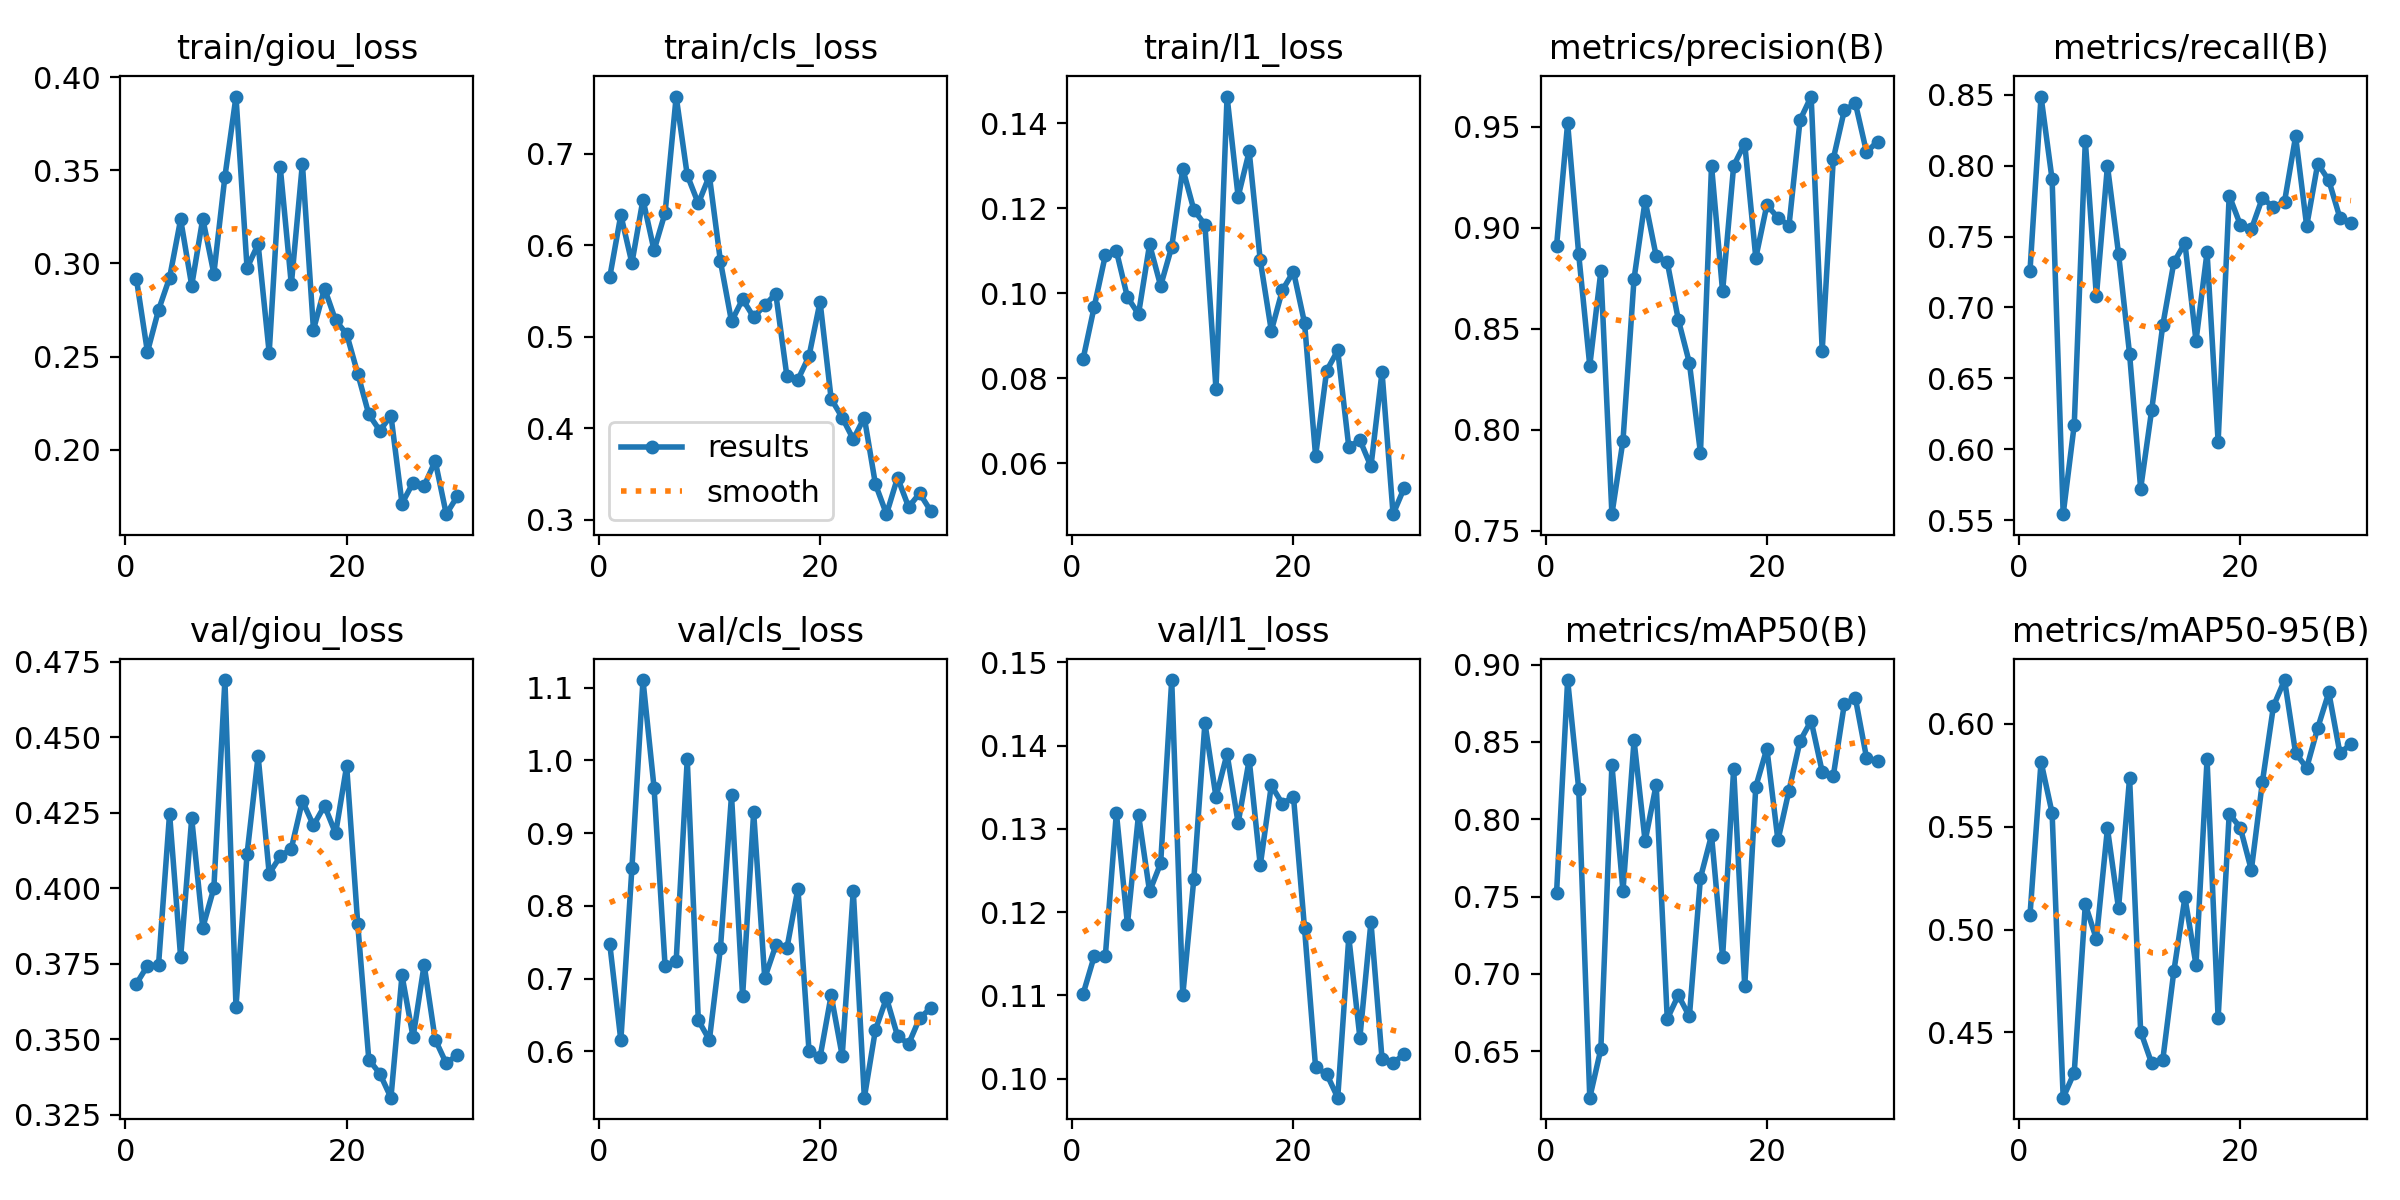

The table this chart was drawn from, first rows:
epoch, time, train/giou_loss, train/cls_loss, train/l1_loss, metrics/precision(B), metrics/recall(B), metrics/mAP50(B), metrics/mAP50-95(B), val/giou_loss, val/cls_loss, val/l1_loss, lr/pg0, lr/pg1, lr/pg2
1, 34.41, 0.2919, 0.5652, 0.08462, 0.8912, 0.7255, 0.7526, 0.5069, 0.3684, 0.7476, 0.1102, 0.0002286, 0.0002286, 0.0002286
2, 48.86, 0.2525, 0.633, 0.09684, 0.9519, 0.8487, 0.89, 0.5816, 0.3744, 0.6149, 0.1147, 0.000456, 0.000456, 0.000456
3, 63.32, 0.2749, 0.5804, 0.1089, 0.8869, 0.7903, 0.8197, 0.5567, 0.3745, 0.8516, 0.1147, 0.0006673, 0.0006673, 0.0006673
4, 77.46, 0.2923, 0.6499, 0.11, 0.8317, 0.5541, 0.62, 0.4183, 0.4248, 1.111, 0.1319, 0.0008626, 0.0008626, 0.0008626
5, 91.38, 0.3237, 0.5944, 0.09907, 0.8784, 0.6172, 0.6514, 0.4305, 0.3772, 0.9628, 0.1186, 0.001042, 0.001042, 0.001042
6, 105.5, 0.2881, 0.6354, 0.09511, 0.7582, 0.8174, 0.8352, 0.5123, 0.4232, 0.7167, 0.1317, 0.001193, 0.001193, 0.001193
7, 119.4, 0.324, 0.7624, 0.1115, 0.7946, 0.708, 0.7536, 0.4954, 0.387, 0.7243, 0.1225, 0.001146, 0.001146, 0.001146
8, 133.5, 0.2945, 0.6765, 0.1018, 0.8748, 0.7998, 0.851, 0.5492, 0.4001, 1.002, 0.1259, 0.001099, 0.001099, 0.001099
9, 147.5, 0.3466, 0.6456, 0.1109, 0.9135, 0.738, 0.7858, 0.5103, 0.469, 0.6427, 0.1479, 0.001052, 0.001052, 0.001052
10, 161.6, 0.3896, 0.6757, 0.1293, 0.886, 0.6671, 0.8224, 0.5737, 0.3608, 0.6155, 0.11, 0.001005, 0.001005, 0.001005
11, 175.6, 0.2975, 0.5822, 0.1197, 0.8831, 0.5721, 0.671, 0.4505, 0.4113, 0.742, 0.124, 0.0009574, 0.0009574, 0.0009574
12, 189.8, 0.3104, 0.5166, 0.1162, 0.8545, 0.6279, 0.6862, 0.4349, 0.4438, 0.9519, 0.1427, 0.0009103, 0.0009103, 0.0009103
13, 203.8, 0.252, 0.5409, 0.07743, 0.8331, 0.6875, 0.6726, 0.4367, 0.4049, 0.6755, 0.1338, 0.0008631, 0.0008631, 0.0008631
14, 218, 0.3517, 0.5213, 0.1463, 0.7885, 0.7317, 0.7621, 0.4798, 0.4106, 0.9287, 0.139, 0.000816, 0.000816, 0.000816
15, 231.9, 0.2888, 0.5342, 0.1227, 0.9308, 0.7454, 0.7897, 0.5156, 0.4132, 0.7007, 0.1307, 0.0007688, 0.0007688, 0.0007688
16, 246.1, 0.3536, 0.5468, 0.1334, 0.8685, 0.6764, 0.7109, 0.4829, 0.4289, 0.7455, 0.1383, 0.0007216, 0.0007216, 0.0007216
17, 260, 0.2644, 0.457, 0.1078, 0.9308, 0.739, 0.8327, 0.5828, 0.4209, 0.7414, 0.1256, 0.0006745, 0.0006745, 0.0006745
18, 274.3, 0.2865, 0.4529, 0.09117, 0.9418, 0.6052, 0.6921, 0.457, 0.4274, 0.8237, 0.1352, 0.0006273, 0.0006273, 0.0006273
19, 288.3, 0.2694, 0.4786, 0.1008, 0.8852, 0.7789, 0.8211, 0.5564, 0.4182, 0.6006, 0.133, 0.0005802, 0.0005802, 0.0005802
20, 302.4, 0.2621, 0.538, 0.1051, 0.9113, 0.7584, 0.8457, 0.5496, 0.4406, 0.5919, 0.1339, 0.000533, 0.000533, 0.000533
21, 320.9, 0.2409, 0.432, 0.09303, 0.9051, 0.7551, 0.7864, 0.529, 0.3882, 0.6768, 0.1181, 0.0004859, 0.0004859, 0.0004859
22, 335.1, 0.219, 0.4114, 0.06168, 0.9011, 0.7772, 0.8186, 0.5719, 0.3433, 0.5936, 0.1013, 0.0004387, 0.0004387, 0.0004387
23, 349.1, 0.2102, 0.3878, 0.08178, 0.9535, 0.7705, 0.8506, 0.6087, 0.3387, 0.8209, 0.1006, 0.0003915, 0.0003915, 0.0003915
24, 363.4, 0.2183, 0.4114, 0.08654, 0.9651, 0.7746, 0.8637, 0.6213, 0.3307, 0.5362, 0.09771, 0.0003444, 0.0003444, 0.0003444
25, 377.5, 0.1711, 0.3387, 0.06378, 0.8392, 0.8206, 0.8307, 0.5858, 0.3712, 0.6292, 0.117, 0.0002972, 0.0002972, 0.0002972
26, 391.5, 0.1823, 0.3058, 0.06546, 0.9342, 0.7574, 0.8279, 0.5786, 0.3508, 0.6732, 0.1049, 0.0002501, 0.0002501, 0.0002501
27, 405.4, 0.1806, 0.3458, 0.05921, 0.9583, 0.8014, 0.8746, 0.5981, 0.3747, 0.6211, 0.1188, 0.0002029, 0.0002029, 0.0002029
28, 419.4, 0.1939, 0.3136, 0.08147, 0.9617, 0.7896, 0.8782, 0.6153, 0.3499, 0.61, 0.1024, 0.0001558, 0.0001558, 0.0001558
29, 433.4, 0.1654, 0.3287, 0.04798, 0.9376, 0.7632, 0.8399, 0.5859, 0.342, 0.6457, 0.1019, 0.0001086, 0.0001086, 0.0001086
30, 447.5, 0.175, 0.3093, 0.05414, 0.9427, 0.7598, 0.8376, 0.5901, 0.345, 0.6592, 0.1029, 6.1447e-05, 6.1447e-05, 6.1447e-05
